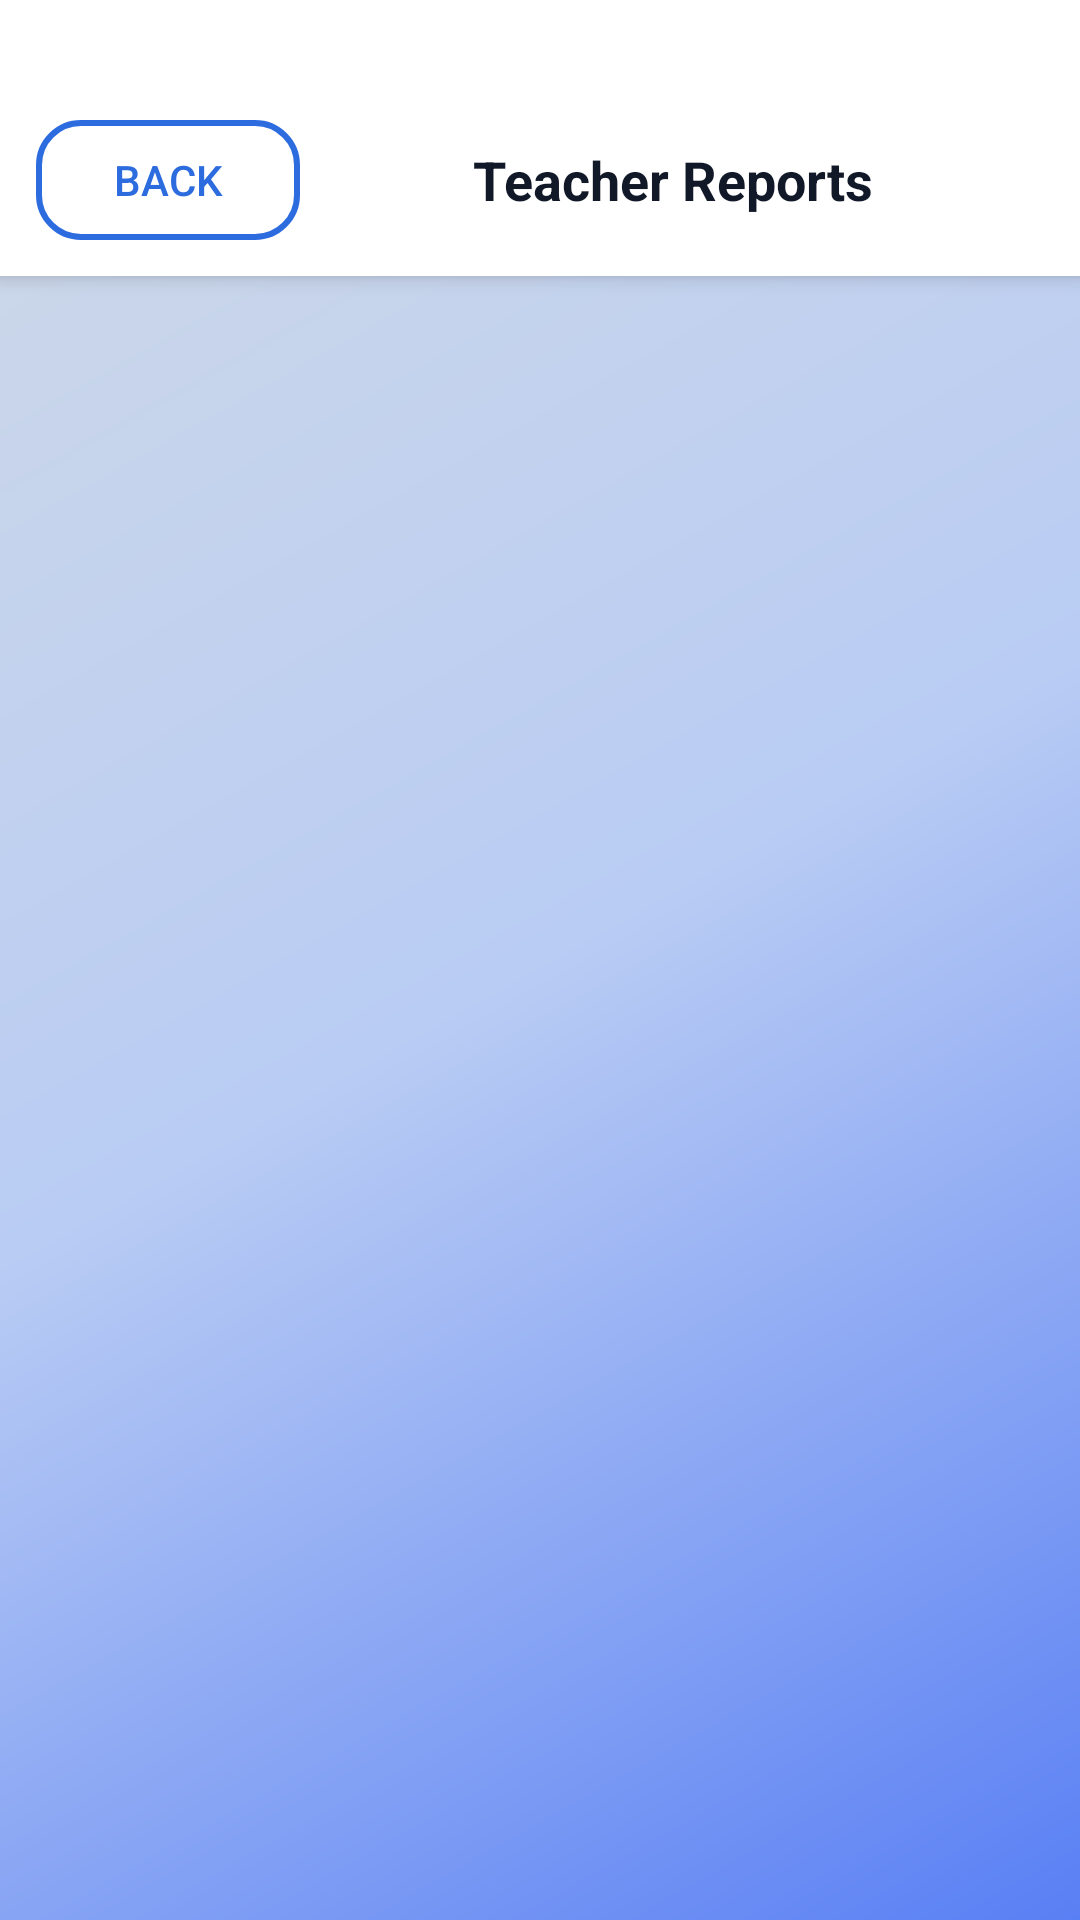

The Android layout XML behind this screen, and the referenced resources:
<!-- AndroidManifest.xml: application theme Theme.SafeChat -->
<!-- res/layout/activity_teacher_reports.xml -->
<?xml version="1.0" encoding="utf-8"?>
<LinearLayout xmlns:android="http://schemas.android.com/apk/res/android"
    android:layout_width="match_parent"
    android:layout_height="match_parent"
    android:orientation="vertical"
    android:background="@drawable/bg_app_gradient"
    android:fitsSystemWindows="true">

    <LinearLayout
        android:layout_width="match_parent"
        android:layout_height="wrap_content"
        android:paddingLeft="12dp"
        android:paddingRight="12dp"
        android:paddingTop="40dp"
        android:paddingBottom="12dp"
        android:orientation="horizontal"
        android:background="@color/sc_card"
        android:elevation="4dp"
        android:gravity="center_vertical">

        <Button
            android:id="@+id/btnBack"
            android:layout_width="wrap_content"
            android:layout_height="40dp"
            android:text="Back"
            android:background="@drawable/bg_btn_outline"
            android:textColor="@color/sc_primary" />

        <TextView
            android:layout_width="0dp"
            android:layout_height="wrap_content"
            android:layout_weight="1"
            android:gravity="center"
            android:text="Teacher Reports"
            android:textStyle="bold"
            android:textSize="18sp"
            android:textColor="@color/sc_text" />
    </LinearLayout>

    <ListView
        android:id="@+id/lvReports"
        android:layout_width="match_parent"
        android:layout_height="match_parent"
        android:dividerHeight="8dp"
        android:padding="12dp" />
</LinearLayout>
<!-- resources referenced by this layout -->
<resources>
  <color name="sc_card">#FFFFFF</color>
  <color name="sc_primary">#2D6CDF</color>
  <color name="sc_text">#111827</color>
  <!-- drawable bg_app_gradient (drawable) -->
  <?xml version="1.0" encoding="utf-8"?>
  <shape xmlns:android="http://schemas.android.com/apk/res/android">
  
      <gradient
          android:startColor="#597FF4"
          android:centerColor="#B9CCF4"
          android:endColor="#CFD9E6"
          android:angle="135"/>
  
  </shape>
  <!-- drawable bg_btn_outline (drawable) -->
  <?xml version="1.0" encoding="utf-8"?>
  <shape xmlns:android="http://schemas.android.com/apk/res/android">
      <solid android:color="@android:color/transparent"/>
      <stroke android:width="2dp" android:color="@color/sc_primary"/>
      <corners android:radius="14dp"/>
      <padding
          android:left="14dp"
          android:top="8dp"
          android:right="14dp"
          android:bottom="8dp"/>
  </shape>
  <style name="Theme.SafeChat" parent="Theme.MaterialComponents.DayNight.NoActionBar">
          <item name="colorPrimary">@color/sc_primary</item>
          <item name="colorPrimaryVariant">@color/sc_primary</item>
          <item name="colorOnPrimary">@color/white</item>
          <item name="colorSecondary">@color/sc_primary</item>
          <item name="colorSecondaryVariant">@color/sc_primary</item>
          <item name="android:statusBarColor">@color/sc_bg</item>
      </style>
  <color name="white">#FFFFFF</color>
  <color name="sc_bg">#F6F7FB</color>
</resources>
